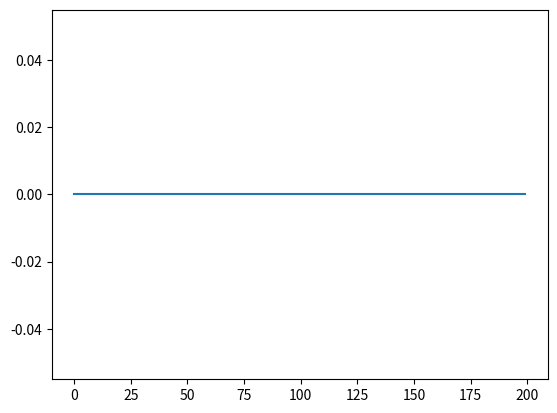

The script that saved this image:

from random import randint, shuffle, seed
import matplotlib.pyplot as plt
import numpy as np


#创建树突和轴突 axon 开启为树突 否则为轴突
def create_spine(length,axon=True):
    count = randint(length, length + int(length ** 0.5))
    spine = []
    for i in range(count):
        spine.append([0] * randint(1, int(count ** 0.5)))
    if axon:
        spine.append([0] * length)
    return spine


#创建抑制神经元
def create_inhibitory_list(number, pro):
    p_list = [1] * (number - int(number * pro))
    n_list = [-1] * int(number * pro)
    p_list.extend(n_list)
    shuffle(p_list)
    return p_list


#dendrites 树突个数
# axon 轴突个数
# inhib树突抑制比
class Neurons:
    def __init__(self, dendrites, axon, inhib):
        self.dendrites = create_spine(dendrites,axon=False)
        self._inhib = create_inhibitory_list(len(self.dendrites), inhib)
        self.axon = create_spine(axon,axon=True)
        self._thred_m = int(len(self.dendrites) * 0.5 * round(1 - inhib))
        self._thred = self._thred_m
        self._voltage = 0

    def input(self, d):
        for i in range(len(self.dendrites)):
            self.dendrites[i][0] = d[i] * self._inhib[i]  # 清除最左边值

    def output(self):
        d = []
        for i in range(len(self.axon)):
            d.append(self.axon[i][-1])
        return d

    def tick(self):
        self._voltage = 0
        for i in range(len(self.dendrites)):
            self._voltage = self._voltage + self.dendrites[i][-1]
            self.dendrites[i].insert(0, self.dendrites[i].pop())  # 向右移动一格
            self.dendrites[i][0] = 0  # 清除最左边值
        for i in range(len(self.axon) - 1):
            self.axon[i].insert(0, self.axon[i].pop())  # 向右移动一格
            self.axon[i][0] = self.axon[-1][-1]  # 设置值
        self.axon[-1].insert(0, self.axon[-1].pop())  # 向右移动一格
        if self._voltage >= self._thred:
            self._thred = self._thred ** 2
            self.axon[-1][0] = 1
        else:
            self.axon[-1][0] = 0
            self._thred = self._thred - self._thred ** 0.5
            if self._thred <= self._thred_m:
                self._thred = self._thred_m


#cell_num 神经元个数
#n_input 输入的数据个数
#n_output 输出的数据个数
#dendrites 单个神经元内部树突个数
#axon 单个神经元内部树突个数
#inhib 突触抑制比例
class Networks:
    def __init__(self, cell_num, n_input, n_output, dendrites, axon, inhib):
        self.cell_num = cell_num
        self.output_num = n_output
        self.input_num = n_input
        self.loop_num = 0
        self.dendrites_list = []
        self.axon_list = []
        self.dendrites_num = 0
        self.axon_num = 0
        self.cell = []
        for i in range(self.cell_num):
            # _cell = Neurons(dendrites,axon, inhib)
            _cell = Neurons(randint(dendrites, dendrites + int(dendrites ** 0.5)),
                            randint(axon, axon + int(axon ** 0.5)), inhib)
            self.cell.append(_cell)
            self.dendrites_num = self.dendrites_num + len(_cell.dendrites)
            self.axon_num = self.axon_num + len(_cell.axon) - 1
        self.dendrites_list = list(range(self.dendrites_num))
        self.axon_list = list(range(self.axon_num))
        shuffle(self.dendrites_list)
        shuffle(self.axon_list)
        self.loop_num = min(self.dendrites_num - n_input, self.axon_num - n_output)
        self.dendrites_data = [0] * self.dendrites_num
        self.axon_data = [0] * self.axon_num

    def tick(self):
        self.self_transport()
        for i in range(self.cell_num):
            self.cell[i].tick()

    def self_transport(self):
        #提取所有神经元输出的数据
        count = 0
        for i in range(self.cell_num):
            for j in range(len(self.cell[i].axon) - 1):
                self.axon_data[self.axon_list.index(count)] = self.cell[i].axon[j][-1]
                count = count + 1
        #把输出的数据通过loop_list传递给输出缓冲区
        for e, d in zip(self.dendrites_list[self.input_num:self.input_num + self.loop_num],
                        self.axon_data[self.output_num:self.output_num + self.loop_num]):
            self.dendrites_data[e] = d
        #进行输入设置
        count = 0
        for i in range(self.cell_num):
            for j in range(len(self.cell[i].dendrites)):
                self.cell[i].dendrites[j][0] = self.dendrites_data[count] * self.cell[i]._inhib[j]
                count = count + 1

    def output(self):
        return self.axon_data[0:self.output_num]

    def input(self, d):
        for i in range(self.input_num):
            self.dendrites_data[self.dendrites_list[i]] = d[i]


if __name__ == '__main__':
    # seed(0)
    n = Networks(3, 10, 2, 6, 7, 0.2)
    # print(n.__dict__)
    a=[1]*10
    x = range(200)
    y = []
    for i in x:
        n.input(a)
        n.tick()
        y.append(n.output()[0])
    plt.plot(x, y)
    # plt.plot(x, z)
    plt.show()

